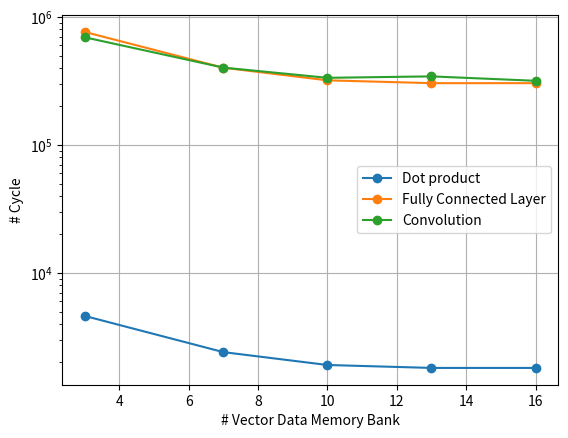

Reproduce this figure in Python. (Note: this script raises an exception after producing the figure.)
import numpy as np
import matplotlib.pyplot as plt
import os

path = os.path.abspath("C:\\Users\\<user>\\Documents\\2023Spring\\9413\\VMIPS_project\\final_report\\picture")
dpi = 600

# vdmBanks descending 5 4 3 2 1
vdmBanks = np.array([3,7,10,13,16])
dp_vdmBanks = np.array([4620,2408,1910,1812,1812])
fc_vdmBanks = np.array([765192,401672,320264,304392,304392])
conv_vdmBanks = np.array([694786,402647,335087,343825,317575])

# numLanes 2 3 1 4 5
numLanes = np.array([1,2,4,6,10])
dp_numLanes = np.array([2536,2054,1812,1721,1661])
fc_numLanes = np.array([427272,345352,304392,288776,278536])
conv_numLanes = np.array([378823,337991,317575,309294,304190])

# queueDepth 2 1 3 4 5
queueDepth = np.array([2,4,6,8,10])
dp_queueDepth = np.array([1812,1812,1812,1812,1812])
fc_queueDepth = np.array([304392,304392,304392,304392,304392])
conv_queueDepth = np.array([317575,317575,317575,317575,317575])

# vlsPipelineDepth 2 3 1 4 5
vlsPipelineDepth = np.array([3,5,11,13,17])
dp_vlsPipelineDepth = np.array([1580,1638,1812,1870,2033])
fc_vlsPipelineDepth = np.array([261384,272136,304392,315144,344072])
conv_vlsPipelineDepth = np.array([234434,251938,317575,343829,399468])

# pipelineDepthMul 2 3 1 4 5
pipelineDepthMul = np.array([3,7,12,16,20])
dp_pipelineDepthMul = np.array([1740,1772,1812,1844,1876])
fc_pipelineDepthMul = np.array([295176,299272,304392,308488,312584])
conv_pipelineDepthMul = np.array([311950,314450,317575,320075,322575])

# pipelineDepthAdd 1 2 3 4 5
pipelineDepthAdd = np.array([2,5,8,11,14])
dp_pipelineDepthAdd = np.array([1812,1854,1896,1938,1980])
fc_pipelineDepthAdd = np.array([304392,312840,321288,329736,338184])
conv_pipelineDepthAdd = np.array([317575,328903,340231,351559,362887])

def data_plot(x_axis, y_axis, x_label, file_name):
    plt.plot(x_axis, y_axis[0], 'o-', label='Dot product')
    plt.plot(x_axis, y_axis[1], 'o-', label='Fully Connected Layer')
    plt.plot(x_axis, y_axis[2], 'o-', label='Convolution')
    plt.yscale('log')
    plt.xlabel(x_label)
    plt.ylabel('# Cycle')
    plt.legend()
    plt.grid()
    plt.savefig(os.path.abspath(os.path.join(path, file_name)), dpi=dpi)
    plt.close()

# Plot for vdmBanks
data_plot(x_axis=vdmBanks, y_axis=[dp_vdmBanks, fc_vdmBanks, conv_vdmBanks], x_label='# Vector Data Memory Bank', file_name='vdmBanks')

# Plot for numLanes
data_plot(x_axis=numLanes, y_axis=[dp_numLanes, fc_numLanes, conv_numLanes], x_label='# Vector Data Memory Bank', file_name='numLanes')

# Plot for queueDepth
data_plot(x_axis=queueDepth, y_axis=[dp_queueDepth, fc_queueDepth, conv_queueDepth], x_label='Queue Depth', file_name='queueDepth')

# Plot for vlsPipelineDepth
data_plot(x_axis=vlsPipelineDepth, y_axis=[dp_vlsPipelineDepth, fc_vlsPipelineDepth, conv_vlsPipelineDepth], x_label='Vector L/S Pipeline Depth', file_name='vlsPipelineDepth')

# Plot for pipelineDepthMul
data_plot(x_axis=pipelineDepthMul, y_axis=[dp_pipelineDepthMul, fc_pipelineDepthMul, conv_pipelineDepthMul], x_label='Multiplication Pipeline Depth', file_name='pipelineDepthMul')

# Plot for pipelineDepthAdd
data_plot(x_axis=pipelineDepthAdd, y_axis=[dp_pipelineDepthAdd, fc_pipelineDepthAdd, conv_pipelineDepthAdd], x_label='Addition Pipeline Depth', file_name='pipelineDepthAdd')